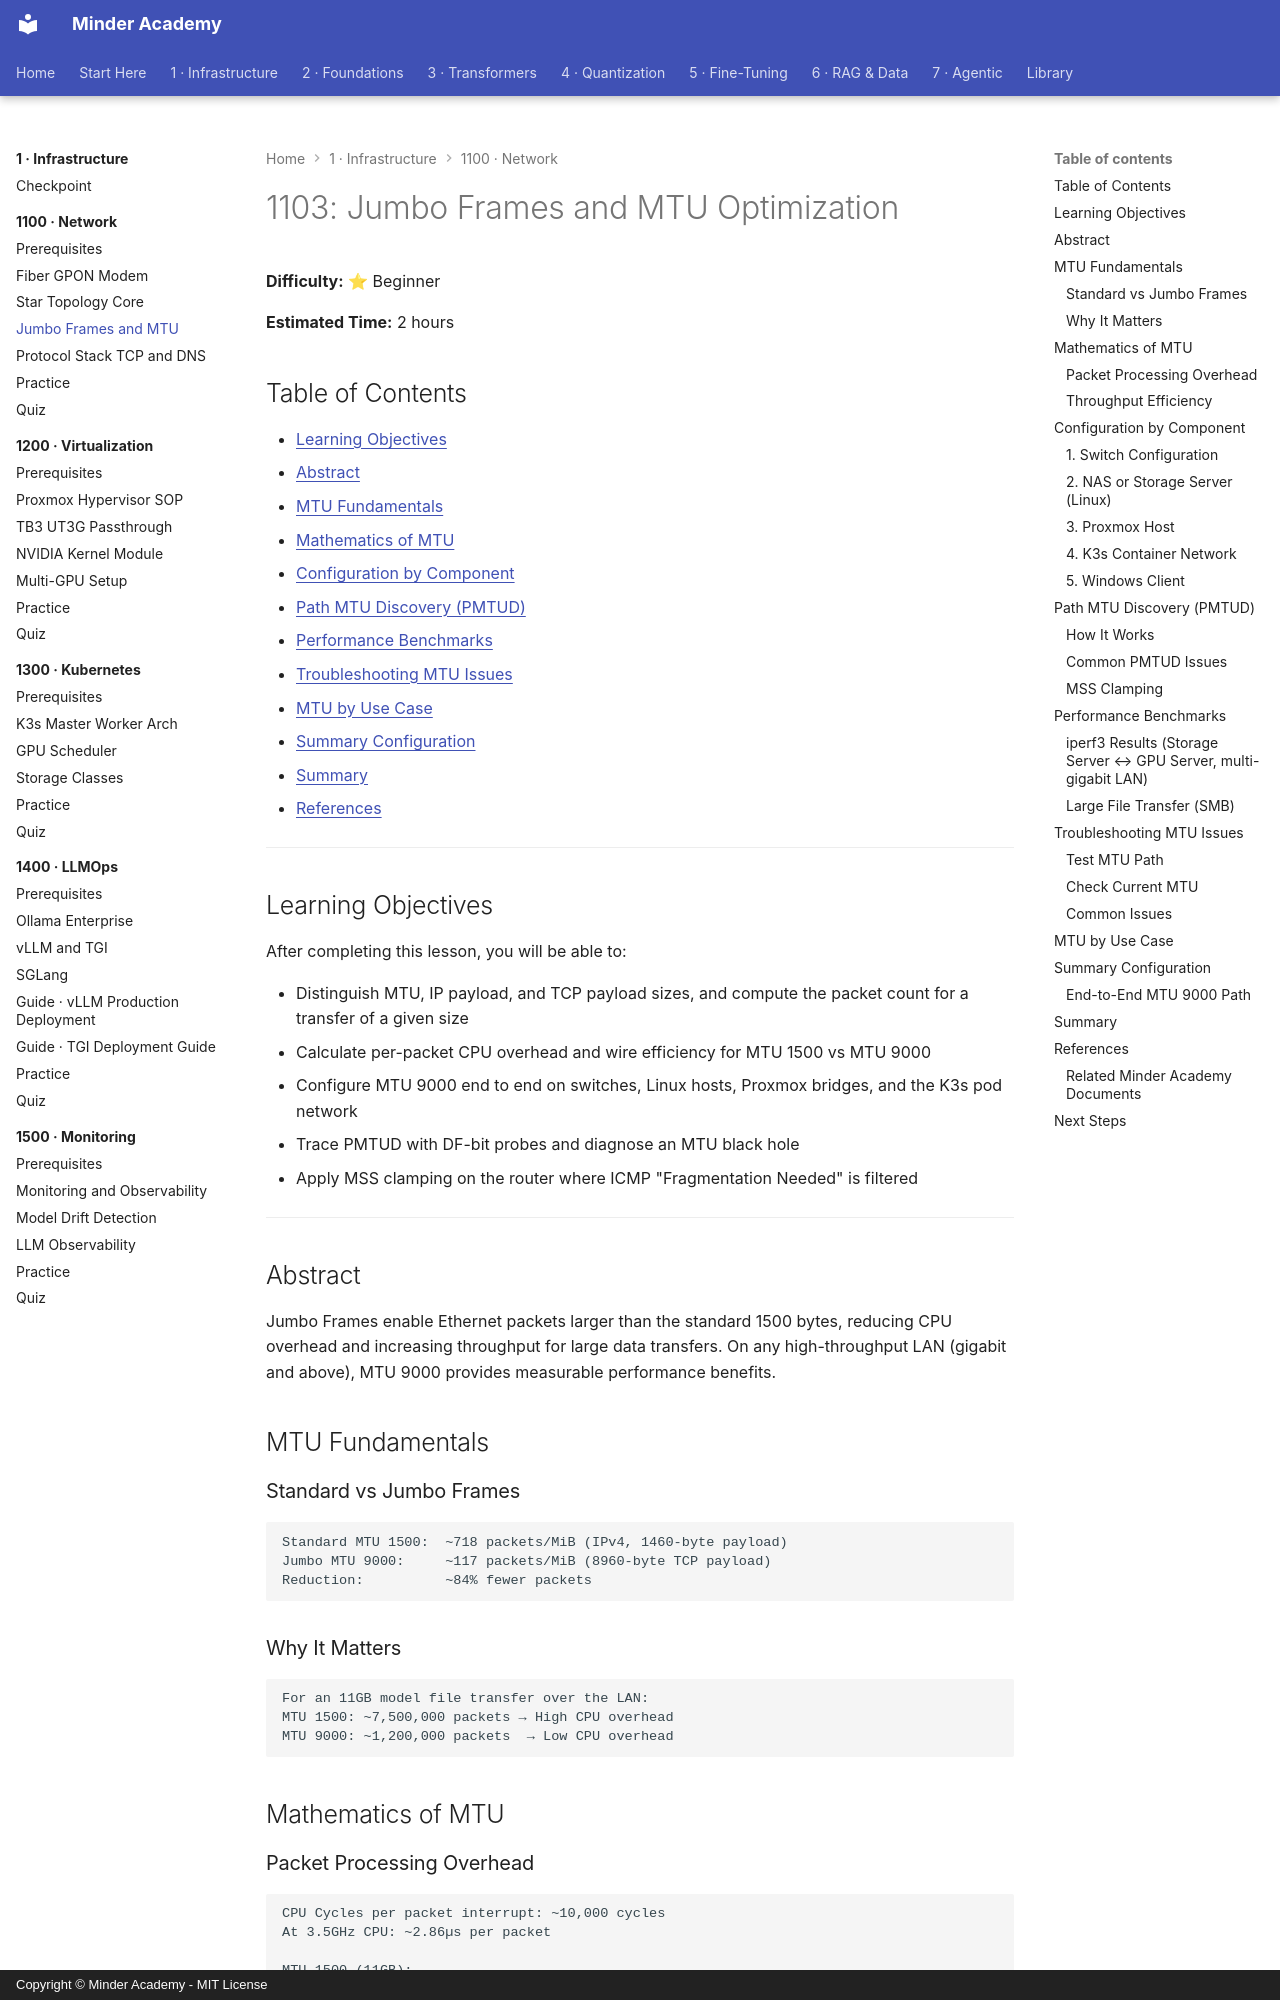

repository: minderhq/academy · page: phases/phase1-infra/1100-network/1103-Jumbo-Frames-and-MTU/index.html · generator: mkdocs · copyright: Copyright © Minder Academy - MIT License

---
Document ID: 1103
Title: "1103: Jumbo Frames and MTU Optimization"
Phase: 1
Module: 1100
Last Updated: 2026-10-17
Status: Complete
Difficulty: Beginner
Estimated Time: 2 hours
Prerequisites: [1101, 1102]
Related: [1101, 1102]
Tags: ['networking', 'mtu', 'jumbo-frames', 'performance']
---

# 1103: Jumbo Frames and MTU Optimization

**Difficulty:** ⭐ Beginner

**Estimated Time:** 2 hours

## Table of Contents

- [Learning Objectives](#learning-objectives)
- [Abstract](#abstract)
- [MTU Fundamentals](#mtu-fundamentals)
- [Mathematics of MTU](#mathematics-of-mtu)
- [Configuration by Component](#configuration-by-component)
- [Path MTU Discovery (PMTUD)](#path-mtu-discovery-pmtud)
- [Performance Benchmarks](#performance-benchmarks)
- [Troubleshooting MTU Issues](#troubleshooting-mtu-issues)
- [MTU by Use Case](#mtu-by-use-case)
- [Summary Configuration](#summary-configuration)
- [Summary](#summary)
- [References](#references)

---

## Learning Objectives

After completing this lesson, you will be able to:

- Distinguish MTU, IP payload, and TCP payload sizes, and compute the packet count for a transfer of a given size
- Calculate per-packet CPU overhead and wire efficiency for MTU 1500 vs MTU 9000
- Configure MTU 9000 end to end on switches, Linux hosts, Proxmox bridges, and the K3s pod network
- Trace PMTUD with DF-bit probes and diagnose an MTU black hole
- Apply MSS clamping on the router where ICMP "Fragmentation Needed" is filtered

---

## Abstract
Jumbo Frames enable Ethernet packets larger than the standard 1500 bytes, reducing CPU overhead and increasing throughput for large data transfers. On any high-throughput LAN (gigabit and above), MTU 9000 provides measurable performance benefits.

## MTU Fundamentals

### Standard vs Jumbo Frames
```text
Standard MTU 1500:  ~718 packets/MiB (IPv4, 1460-byte payload)
Jumbo MTU 9000:     ~117 packets/MiB (8960-byte TCP payload)
Reduction:          ~84% fewer packets
```

### Why It Matters
```text
For an 11GB model file transfer over the LAN:
MTU 1500: ~7,500,000 packets → High CPU overhead
MTU 9000: ~1,200,000 packets  → Low CPU overhead
```

## Mathematics of MTU
